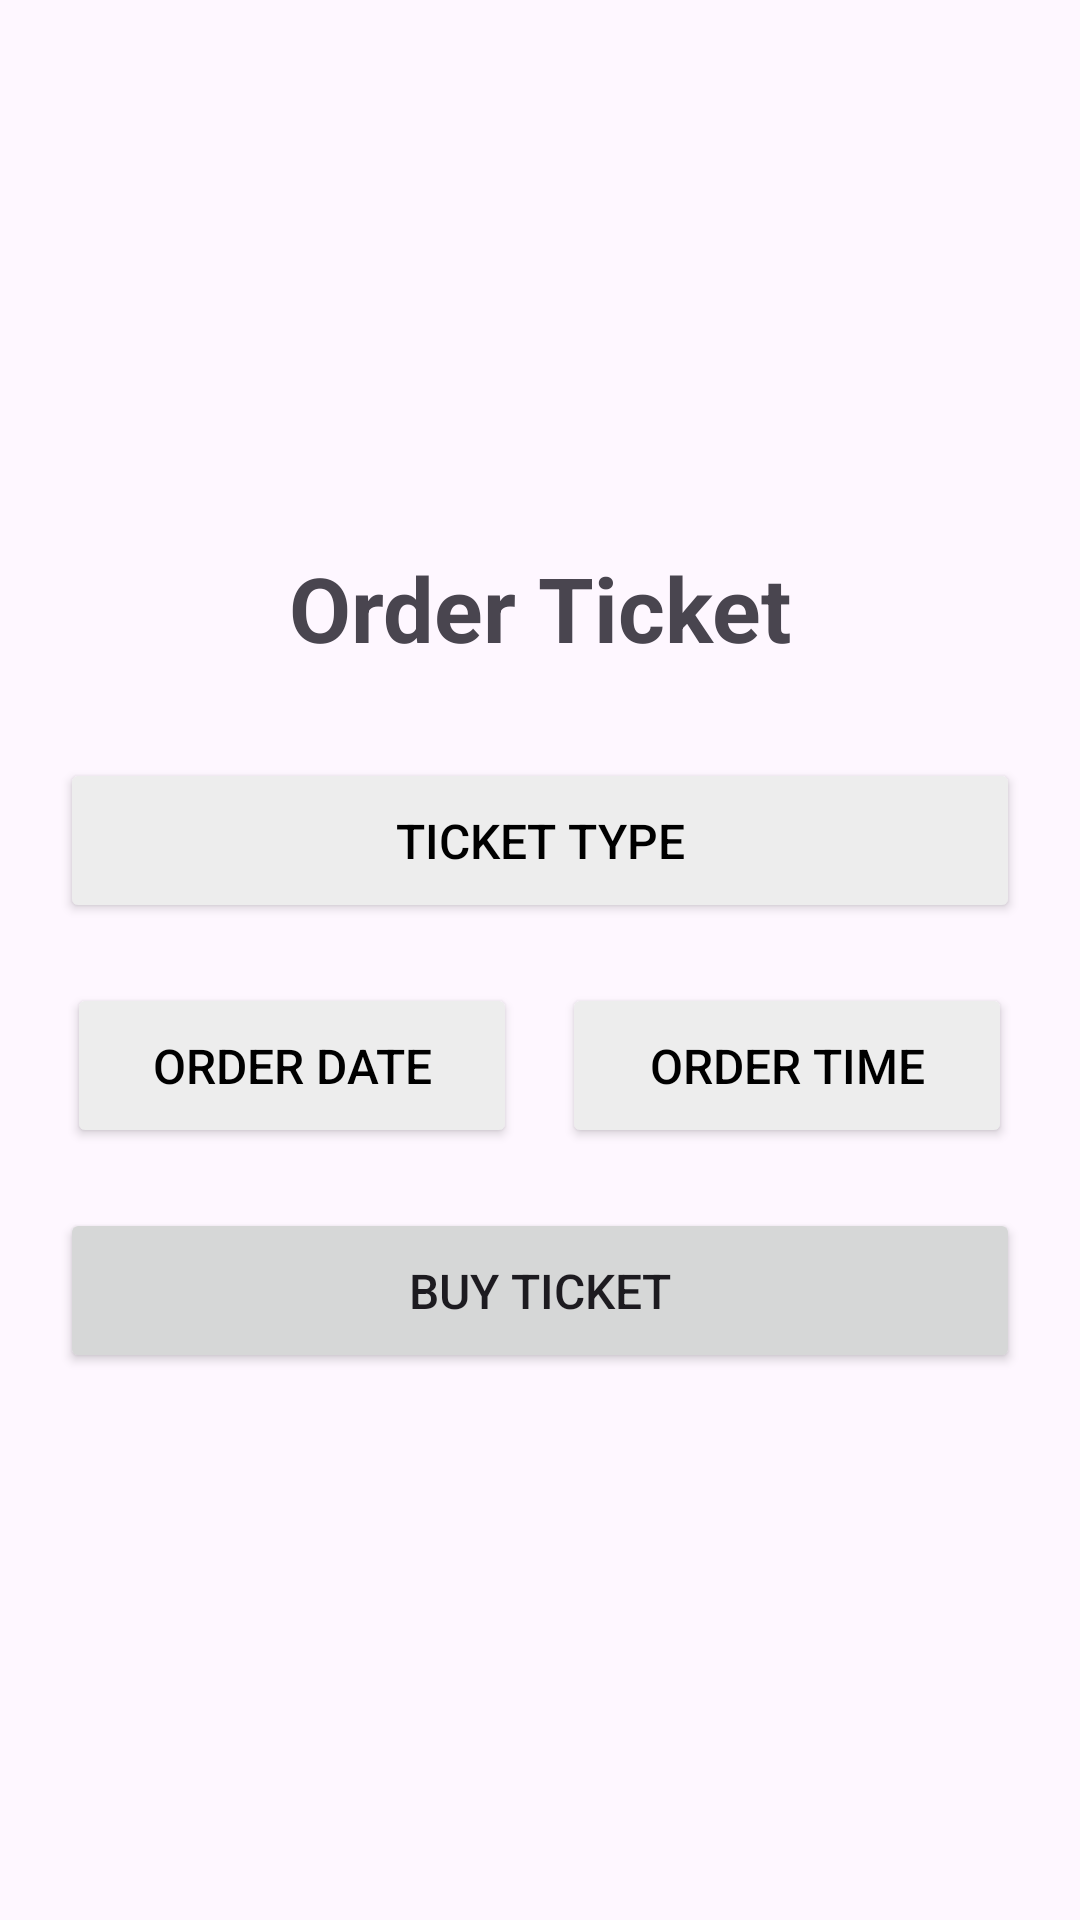

Produce the Android XML layout that renders to this screen, including the resource entries it uses.
<!-- AndroidManifest.xml: application theme Theme.MyBottomNavbar -->
<!-- res/layout/fragment_order.xml -->
<?xml version="1.0" encoding="utf-8"?>
<LinearLayout xmlns:android="http://schemas.android.com/apk/res/android"
    xmlns:tools="http://schemas.android.com/tools"
    android:layout_width="match_parent"
    android:layout_height="match_parent"
    xmlns:app="http://schemas.android.com/apk/res-auto"
    android:orientation="vertical"
    android:gravity="center"
    tools:context=".OrderFragment">

    
    <TextView
        android:id="@+id/txt_order"
        android:layout_width="200dp"
        android:layout_height="wrap_content"
        android:text="@string/order"
        android:textAlignment="center"
        android:textSize="30sp"
        android:textStyle="bold"/>

    <Button
        android:id="@+id/btn_edt_type"
        android:layout_width="320dp"
        android:layout_height="55dp"
        android:text="Ticket Type"
        android:textColor="@color/black"
        android:textAlignment="center"
        android:textSize="16sp"
        android:backgroundTint="@color/grey"
        app:cornerRadius="10dp"
        android:layout_marginTop="30dp"/>

    <LinearLayout
        android:layout_width="350dp"
        android:layout_height="wrap_content"
        android:orientation="horizontal"
        android:gravity="center_horizontal">

        <Button
            android:id="@+id/btn_date_picker"
            android:layout_width="150dp"
            android:layout_height="55dp"
            android:text="Order Date"
            android:textColor="@color/black"
            android:textAlignment="center"
            android:textSize="16sp"
            android:backgroundTint="@color/grey"
            app:cornerRadius="10dp"
            android:layout_marginTop="20dp"/>

        <Button
            android:id="@+id/btn_time_picker"
            android:layout_width="150dp"
            android:layout_height="55dp"
            android:layout_marginLeft="15dp"
            android:text="Order Time"
            android:textColor="@color/black"
            android:textAlignment="center"
            android:textSize="16sp"
            android:backgroundTint="@color/grey"
            app:cornerRadius="10dp"
            android:layout_marginTop="20dp"/>

    </LinearLayout>

    <Button
        android:id="@+id/btn_buy"
        android:layout_width="320dp"
        android:layout_height="55dp"
        android:text="@string/buy"
        android:textSize="16sp"
        app:cornerRadius="10dp"
        android:layout_marginTop="20dp"/>

</LinearLayout>
<!-- resources referenced by this layout -->
<resources>
  <color name="black">#FF000000</color>
  <color name="grey">#EDEDED</color>
  <string name="buy">Buy Ticket</string>
  <string name="order">Order Ticket</string>
  <style name="Theme.MyBottomNavbar" parent="Base.Theme.MyBottomNavbar" />
  <style name="Base.Theme.MyBottomNavbar" parent="Theme.Material3.DayNight.NoActionBar">
          
           <item name="colorPrimary">@color/primary_color</item>
      </style>
  <color name="primary_color">#525BFF</color>
</resources>
